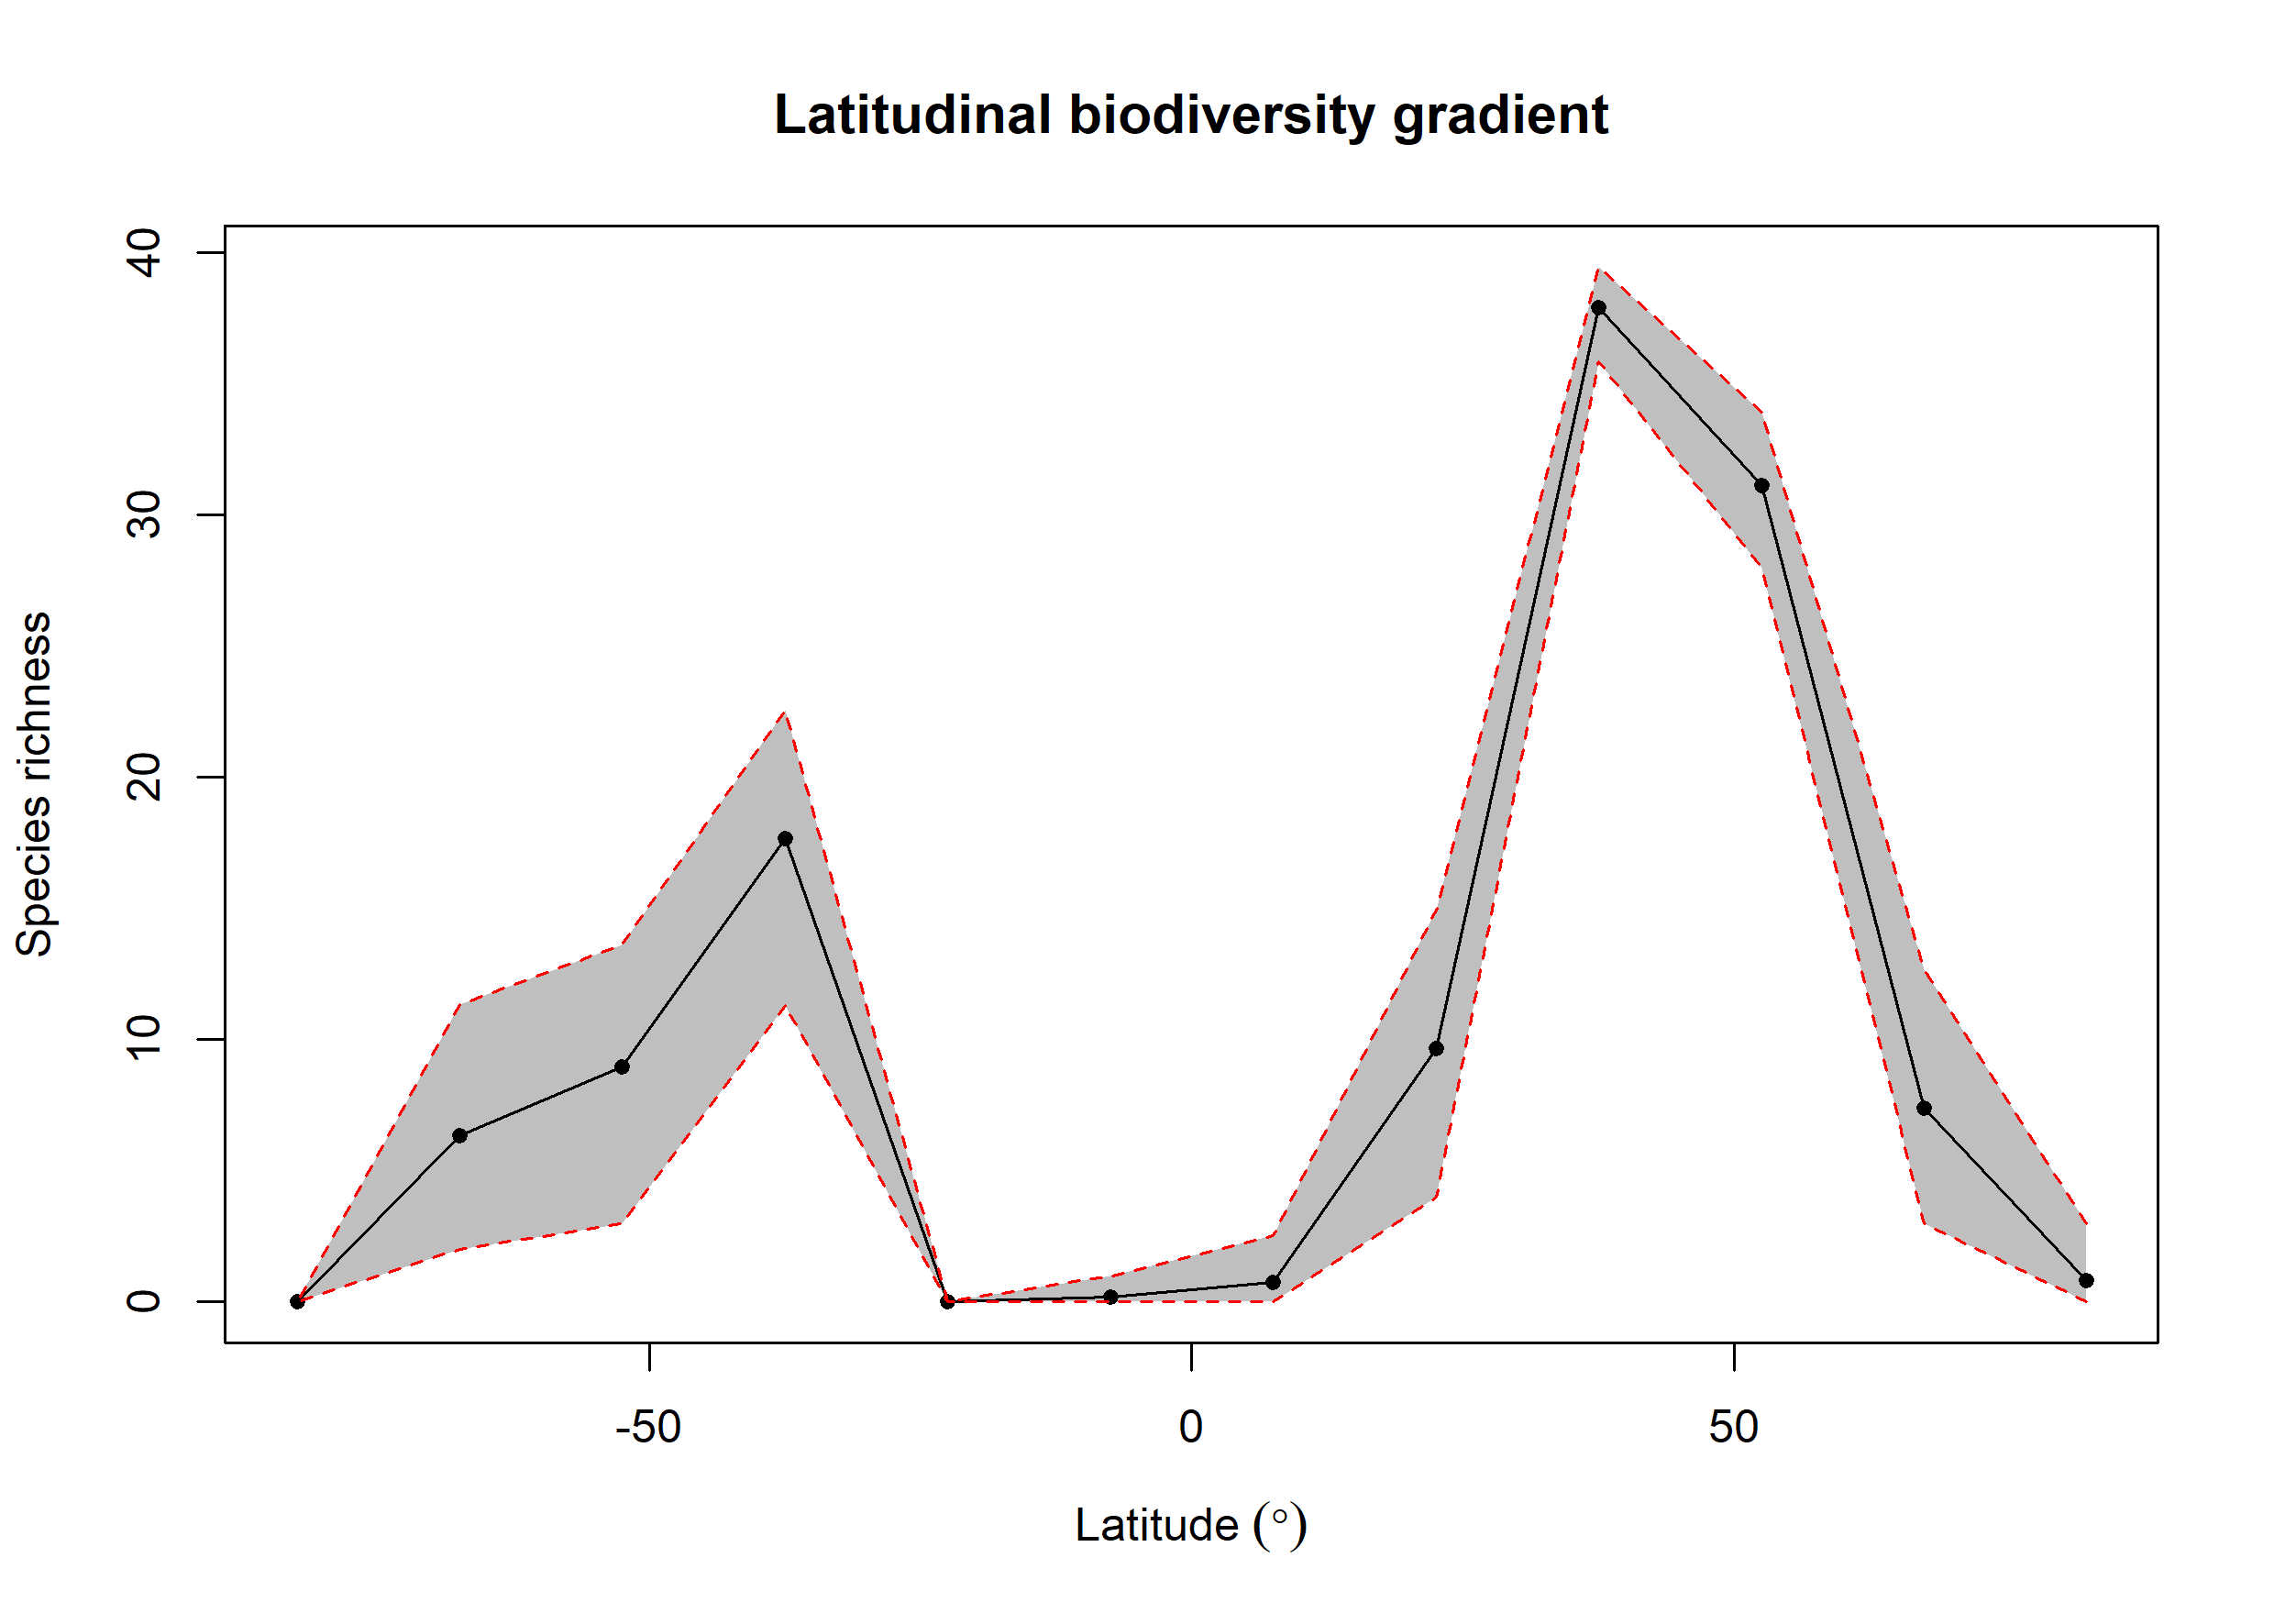

The table this chart was drawn from, first rows:
bin, max, min, mid, hemisphere, mean_richness, CI.Lower, CI.Upper
1, 90, 75, 82.5, N, 0.8, 0, 3
2, 75, 60, 67.5, N, 7.403, 3, 12.68
3, 60, 45, 52.5, N, 31.14, 27.99, 33.93
4, 45, 30, 37.5, N, 37.91, 35.86, 39.46
5, 30, 15, 22.5, N, 9.649, 4, 14.95
6, 15, 0, 7.5, N, 0.75, 0, 2.525
7, 0, -15, -7.5, S, 0.19, 0, 1
8, -15, -30, -22.5, S, NA, NA, NA
9, -30, -45, -37.5, S, 17.65, 11.3, 22.55
10, -45, -60, -52.5, S, 8.957, 3, 13.6
11, -60, -75, -67.5, S, 6.356, 2, 11.34
12, -75, -90, -82.5, S, NA, NA, NA
